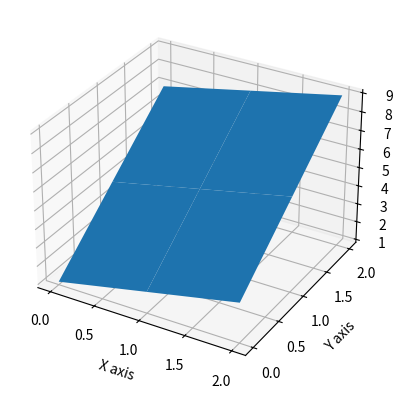

This figure's Python source:
import numpy as np
import matplotlib.pyplot as plt
from mpl_toolkits.mplot3d import Axes3D

# Create a 2D numpy array
arr2d = np.array([[1, 2, 3], [4, 5, 6], [7, 8, 9]])

# Create a meshgrid from the array indices
x, y = np.meshgrid(range(arr2d.shape[0]), range(arr2d.shape[1]))

# Create a figure and a 3D axis
fig = plt.figure()
ax = fig.add_subplot(111, projection='3d')

# Plot the surface with x, y, and z values
ax.plot_surface(x, y, arr2d)

# Set the axis labels
ax.set_xlabel('X axis')
ax.set_ylabel('Y axis')
ax.set_zlabel('Z axis')

# Show the plot
plt.show()
